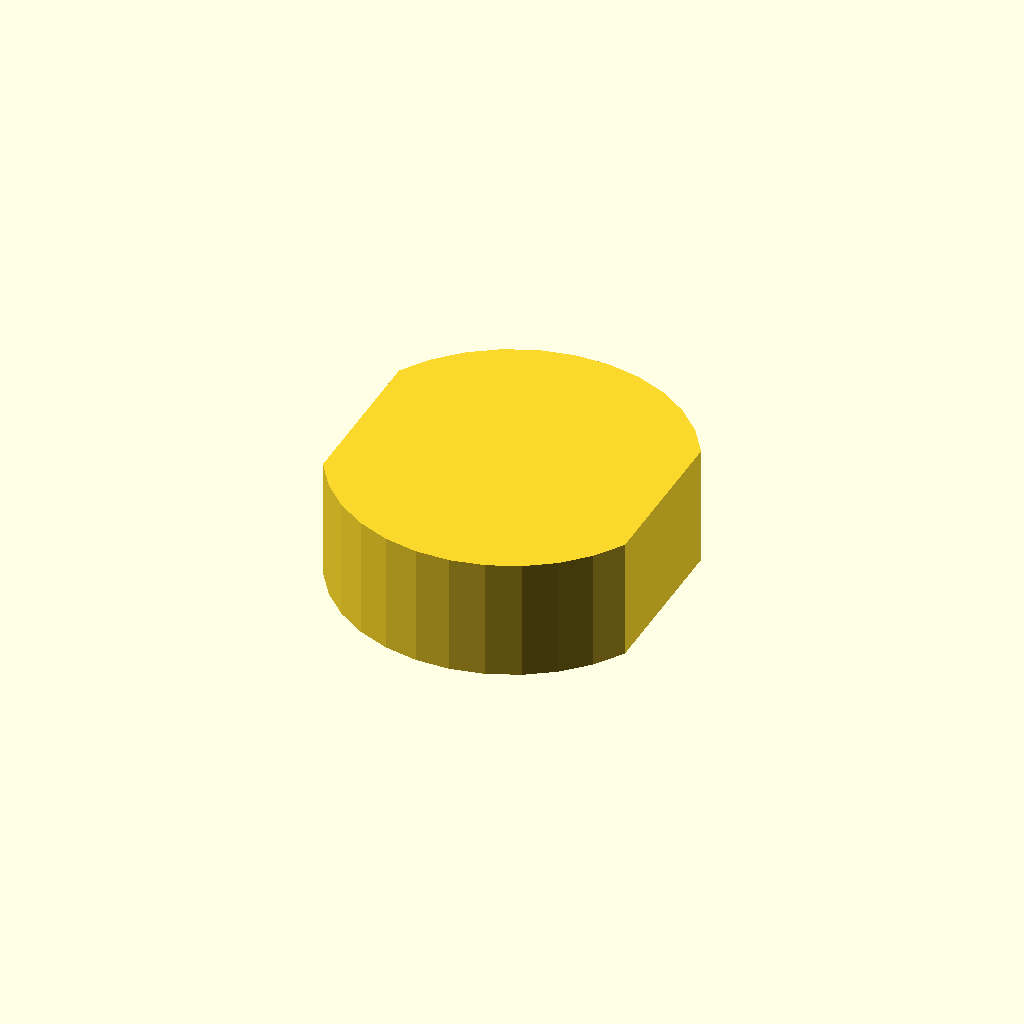
Cell 1: rendered with the file's own defaults.
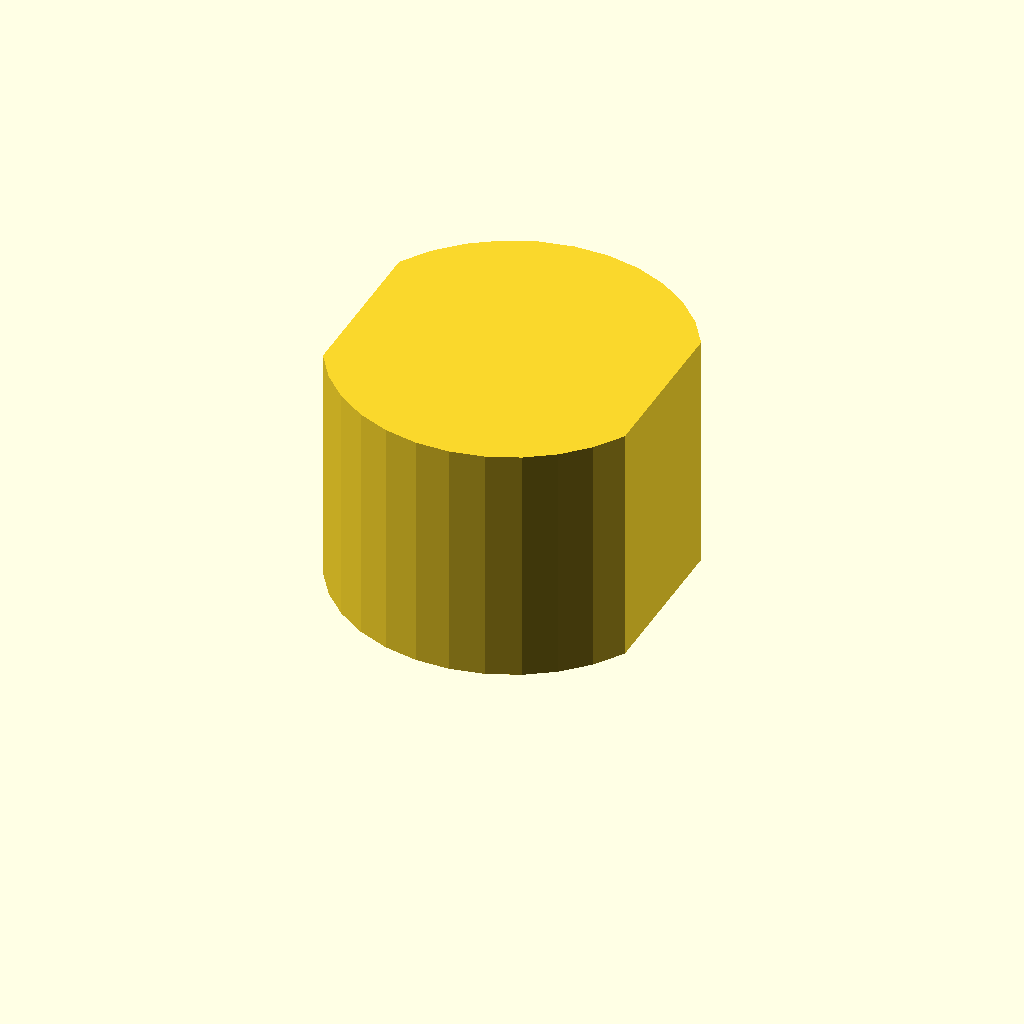
Cell 2: the same model with profile_height = 28.
One fixed orthographic camera (rotation 55°, 0°, 25°; colour scheme Cornfield) for every cell.
The OpenSCAD source (optional_data/data/sketch1/flatadapters/part_0044.scad):
$fn = 32;

// ----------------------------------------------------------------------
// Flat adaptor: double_d, 14 mm thick
// ----------------------------------------------------------------------

// --- parameters (mm) ---
profile_height = 14;      // extrusion height
profile_points = 24;      // points of the closed outline

profile = [[35.172, 29.43], [32.989, 32.662], [30.22, 35.409], [26.97, 37.567], [23.363, 39.052], [19.537, 39.809], [15.636, 39.809], [11.809, 39.052], [8.202, 37.567], [4.953, 35.409], [2.183, 32.662], [0, 29.43], [0, 10.38], [2.183, 7.147], [4.953, 4.4], [8.202, 2.243], [11.809, 0.757], [15.636, 0], [19.537, 0], [23.363, 0.757], [26.97, 2.243], [30.22, 4.4], [32.989, 7.147], [35.172, 10.38]];  // single closed polygon, 24 points, counter clockwise

// --- the one profile operation ---
linear_extrude(height = profile_height) polygon(points = profile);
Customizer parameters (derived from the source; name, type, default, range or options):
profile_height: number, default 14
profile_points: number, default 24
